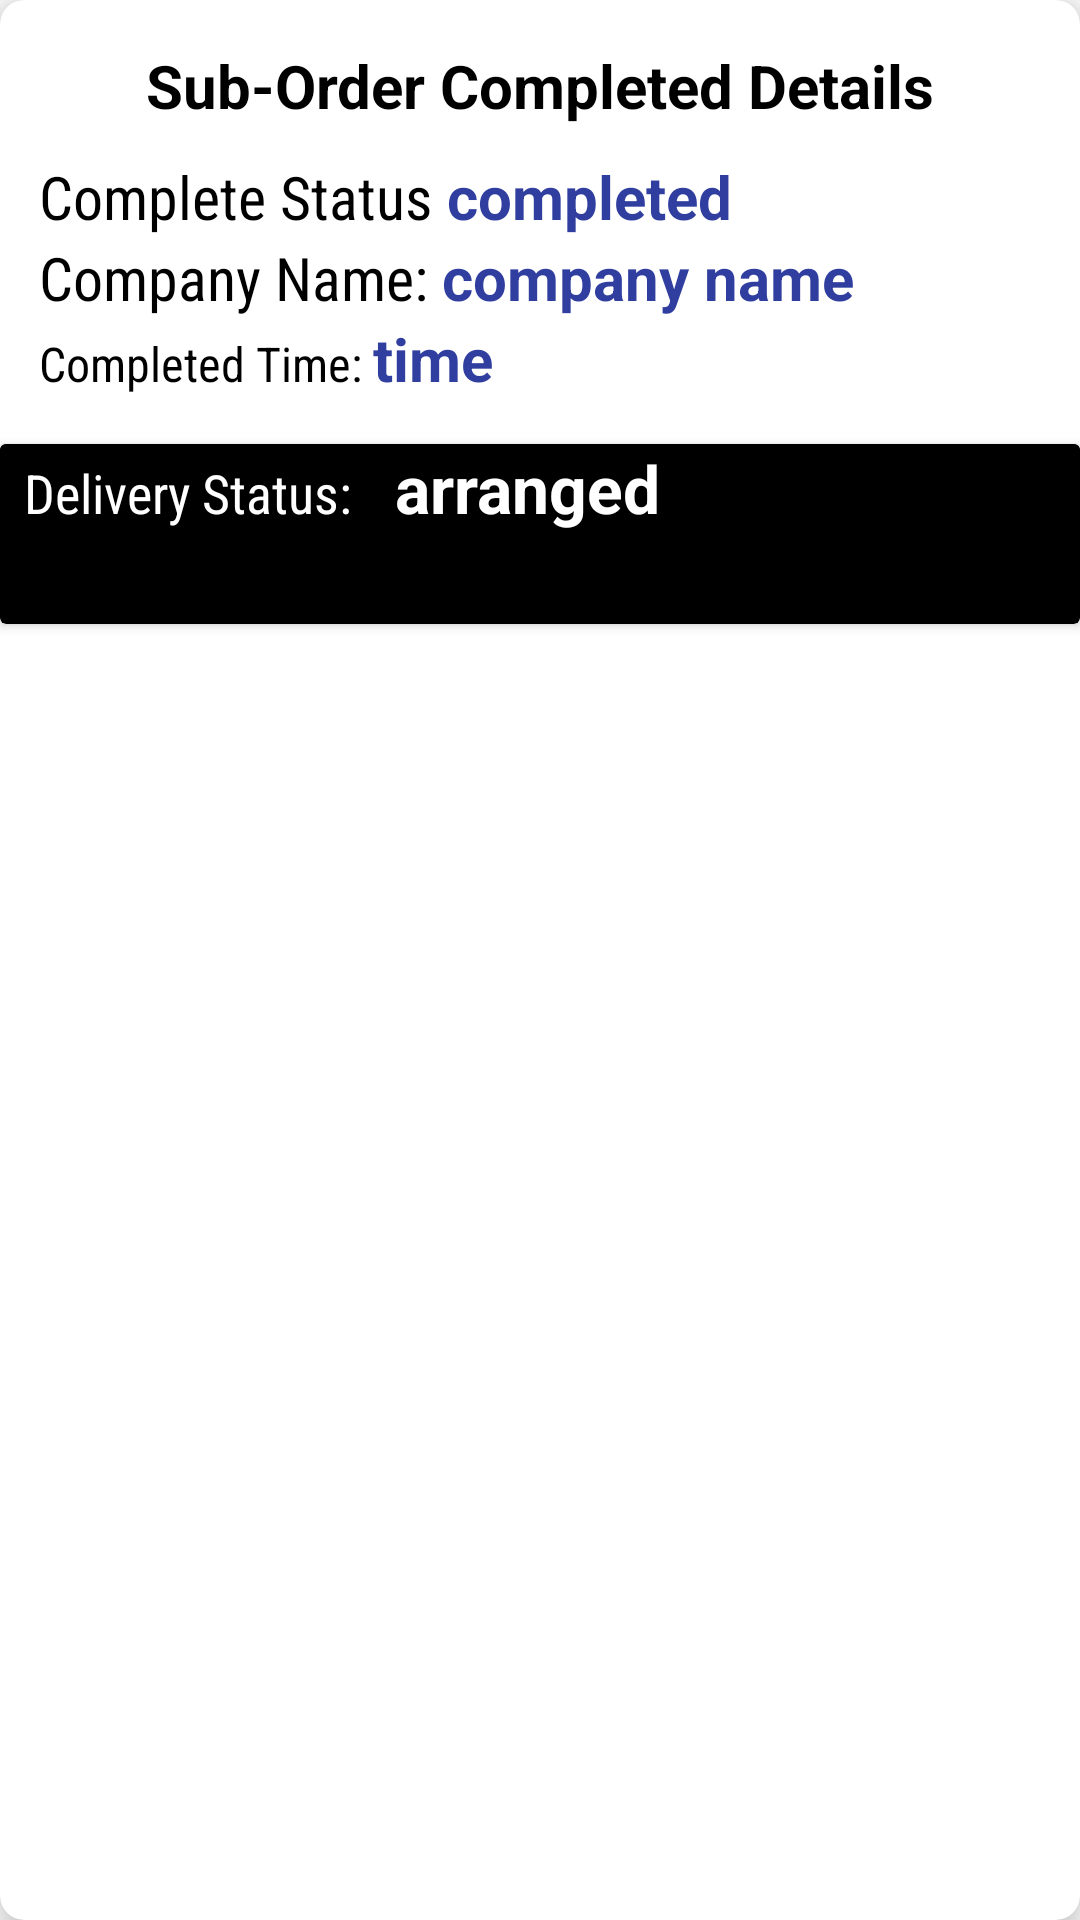

Reconstruct the res/layout file that produces this screen, plus the resources it refers to.
<!-- AndroidManifest.xml: application theme Theme.Meeba -->
<!-- res/layout/sub_requests_completed_data.xml -->
<?xml version="1.0" encoding="utf-8"?>
<androidx.cardview.widget.CardView
    xmlns:android="http://schemas.android.com/apk/res/android"
    android:layout_width="match_parent"
    xmlns:app="http://schemas.android.com/apk/res-auto"
    xmlns:card_view="http://schemas.android.com/tools"
    app:cardElevation="8dp"
    app:cardCornerRadius="8dp"
    android:layout_margin="15dp"

    android:layout_height="wrap_content">

    <LinearLayout
        android:layout_width="match_parent"
        android:orientation="vertical"
        android:layout_height="match_parent">


        <LinearLayout
            android:layout_width="match_parent"
            android:orientation="vertical"
            android:padding="5dp"
            android:layout_height="wrap_content">

            <TextView
                android:layout_width="match_parent"
                android:layout_height="wrap_content"
                android:gravity="center_horizontal"
                android:padding="10dp"
                android:text="Sub-Order Completed Details"
                android:textColor="@color/black"
                android:textSize="20sp"
                android:textStyle="bold" />



            <LinearLayout
                android:layout_width="match_parent"
                android:orientation="horizontal"
                android:paddingStart="8dp"
                android:layout_height="wrap_content">

                <TextView
                    android:layout_width="wrap_content"
                    android:layout_height="wrap_content"
                    android:fontFamily="sans-serif-condensed"
                    android:text="Complete Status"
                    android:textAllCaps="false"
                    android:textColor="@color/black"
                    android:textSize="20sp" />

                <TextView
                    android:id="@+id/sub_completed_order_status"
                    android:layout_width="wrap_content"
                    android:layout_height="wrap_content"
                    android:text=" completed"
                    android:textColor="@color/colorPrimaryDark"
                    android:textSize="20sp"
                    android:textStyle="bold" />

            </LinearLayout>



            <LinearLayout
                android:layout_width="match_parent"
                android:orientation="horizontal"
                android:paddingStart="8dp"
                android:layout_height="wrap_content">

                <TextView
                    android:layout_width="wrap_content"
                    android:layout_height="wrap_content"
                    android:fontFamily="sans-serif-condensed"
                    android:text="Company Name: "
                    android:textAllCaps="false"
                    android:textColor="@color/black"
                    android:textSize="20sp" />

                <TextView
                    android:id="@+id/sub_complete_order_owner_name"
                    android:layout_width="wrap_content"
                    android:layout_height="wrap_content"
                    android:text="company name"
                    android:textColor="@color/colorPrimaryDark"
                    android:textSize="20sp"
                    android:textStyle="bold" />

            </LinearLayout>



            <LinearLayout
                android:layout_width="match_parent"
                android:orientation="horizontal"
                android:paddingStart="8dp"
                android:layout_height="wrap_content">

                <TextView
                    android:layout_width="wrap_content"
                    android:layout_height="wrap_content"
                    android:fontFamily="sans-serif-condensed"
                    android:text="Completed Time: "
                    android:textAllCaps="false"
                    android:textSize="16sp"
                    android:textColor="@color/black" />

                <TextView
                    android:id="@+id/sub_completed_order_time"
                    android:layout_width="wrap_content"
                    android:layout_height="wrap_content"
                    android:text="time"
                    android:textColor="@color/colorPrimaryDark"
                    android:textSize="20sp"
                    android:textStyle="bold" />

            </LinearLayout>





        </LinearLayout>




        <androidx.cardview.widget.CardView
            android:id="@+id/sub_card_view"
            android:layout_width="match_parent"
            android:layout_height="60dp"
            android:layout_marginTop="10dp"
            android:layout_gravity="center_horizontal"
            app:cardBackgroundColor="@color/black"
            card_view:cardElevation="20dp"
            card_view:contentPadding="10dp">

            <RelativeLayout
                android:layout_width="match_parent"
                android:background="@color/black"
                android:layout_height="wrap_content"
                android:layout_gravity="center_horizontal">




                <LinearLayout
                    android:layout_width="match_parent"
                    android:orientation="horizontal"
                    android:paddingStart="8dp"
                    android:layout_height="wrap_content">

                    <TextView
                        android:layout_width="wrap_content"
                        android:layout_height="wrap_content"
                        android:fontFamily="sans-serif-condensed"
                        android:text="Delivery Status: "
                        android:textAllCaps="false"
                        android:textSize="18sp"
                        android:textColor="@color/white" />

                    <TextView
                        android:id="@+id/sub_completed_order_option"
                        android:layout_width="wrap_content"
                        android:layout_height="wrap_content"
                        android:text="arranged"
                        android:layout_marginStart="10dp"
                        android:textColor="@color/white"
                        android:textSize="22sp"
                        android:textAlignment="center"
                        android:textStyle="bold" />

                </LinearLayout>




            </RelativeLayout>

        </androidx.cardview.widget.CardView>


    </LinearLayout>

</androidx.cardview.widget.CardView>
<!-- resources referenced by this layout -->
<resources>
  <color name="black">#FF000000</color>
  <color name="colorPrimaryDark">#303F9F</color>
  <color name="white">#FFFFFFFF</color>
  <style name="Theme.Meeba" parent="Theme.MaterialComponents.DayNight.DarkActionBar">
          
          <item name="colorPrimary">@color/purple_500</item>
          <item name="colorPrimaryVariant">@color/purple_700</item>
          <item name="colorOnPrimary">@color/white</item>
          
          <item name="colorSecondary">@color/teal_200</item>
          <item name="colorSecondaryVariant">@color/teal_700</item>
          <item name="colorOnSecondary">@color/black</item>
          
          <item name="android:statusBarColor" tools:targetApi="l">?attr/colorPrimaryVariant</item>
          
  
  
  
      </style>
  <color name="purple_500">#990000</color>
  <color name="purple_700">#800000</color>
  <color name="teal_200">#FF03DAC5</color>
  <color name="teal_700">#FF018786</color>
</resources>
